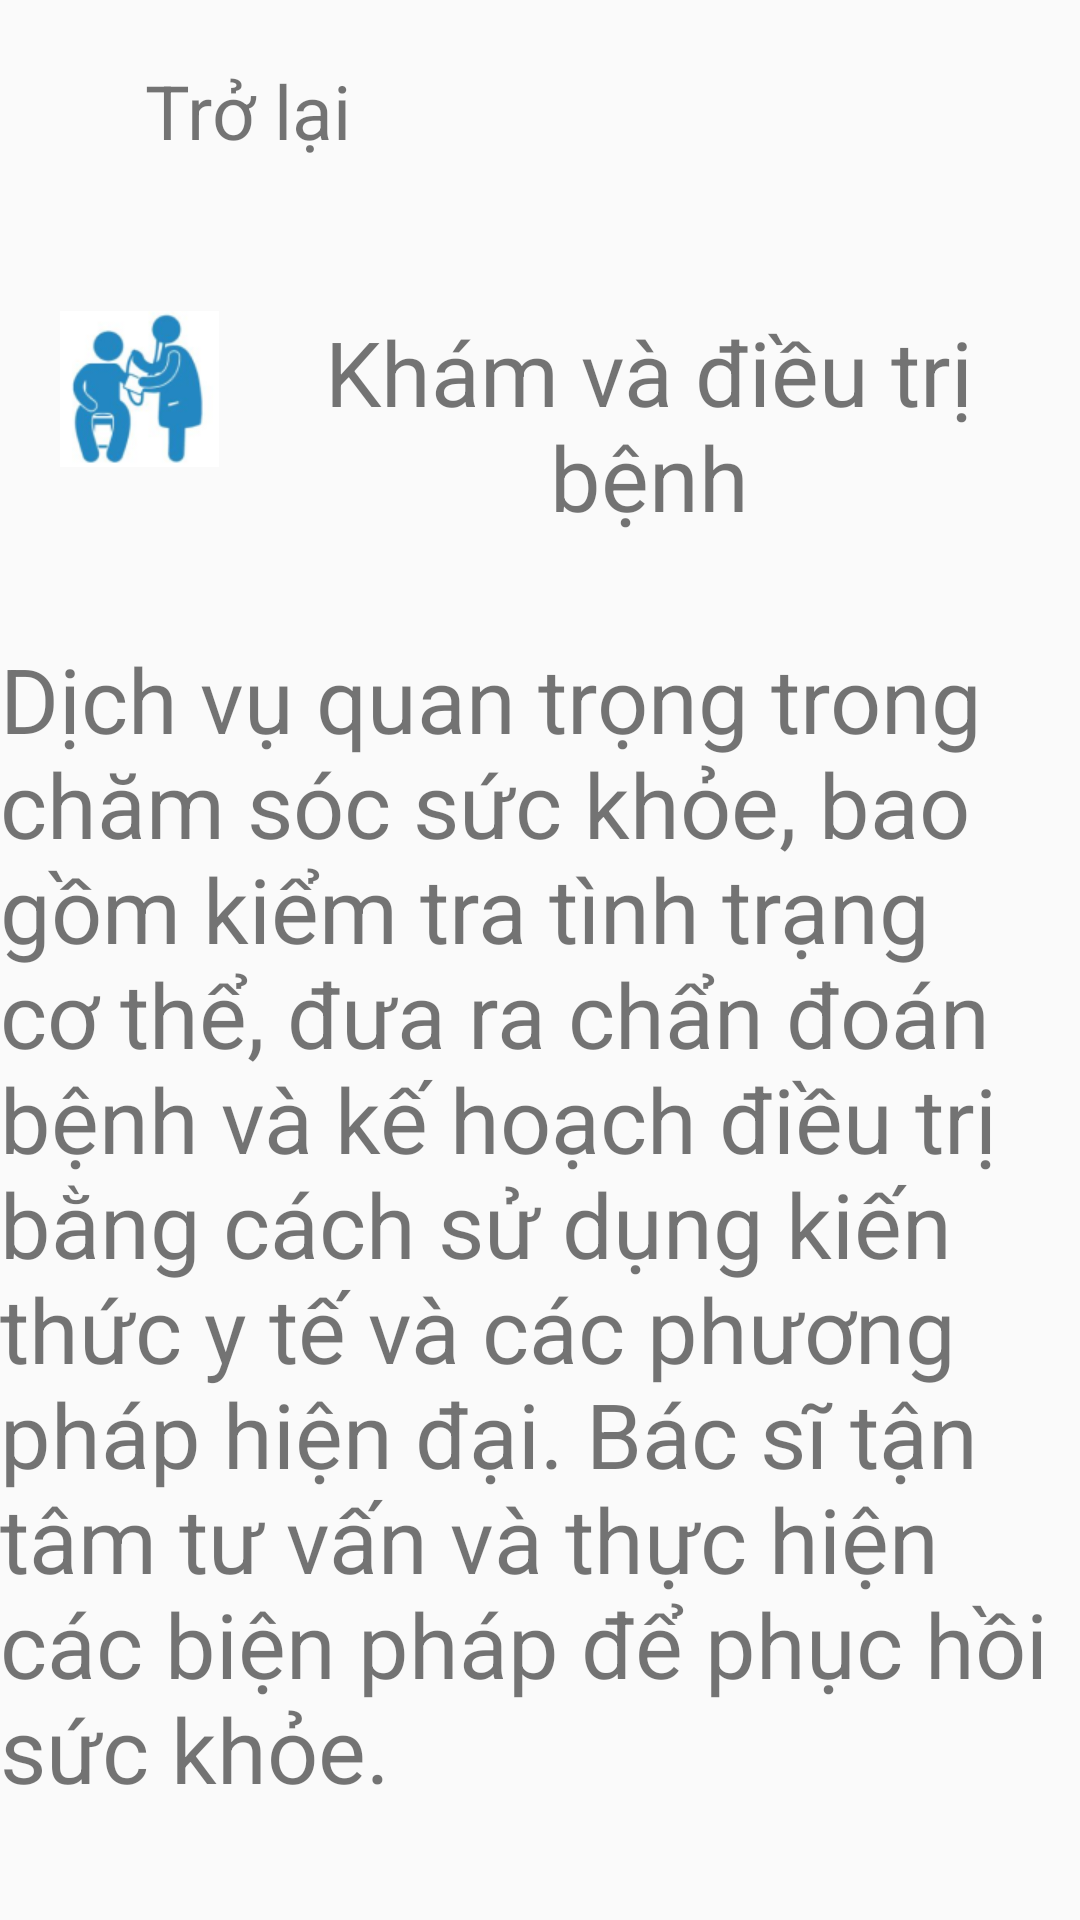

The Android layout XML behind this screen, and the referenced resources:
<!-- AndroidManifest.xml: application theme Theme.AppCompat.Light.NoActionBar -->
<!-- res/layout/activity_kham_va_dieu_tri.xml -->
<?xml version="1.0" encoding="utf-8"?>
<LinearLayout xmlns:android="http://schemas.android.com/apk/res/android"
    xmlns:app="http://schemas.android.com/apk/res-auto"
    xmlns:tools="http://schemas.android.com/tools"
    android:layout_width="match_parent"
    android:layout_height="match_parent"
    android:orientation="vertical"
    tools:context=".KhamVaDieuTriActivity">


    <LinearLayout
        android:layout_width="match_parent"
        android:layout_height="wrap_content"
        android:orientation="horizontal">

        <Button
            android:id="@+id/imgBack"
            android:layout_width="26.3dp"
            android:layout_height="25.82dp"
            android:layout_alignParentLeft="true"
            android:layout_alignParentTop="true"
            android:layout_marginLeft="22dp"
            android:layout_marginTop="20dp"
            android:background="@drawable/img_10" />

        <TextView
            android:id="@+id/textView16"
            android:layout_width="wrap_content"
            android:layout_height="wrap_content"
            android:layout_marginTop="20dp"
            android:layout_weight="1"
            android:textSize="25dp"
            android:text="Trở lại" />
    </LinearLayout>

    <LinearLayout
        android:layout_width="match_parent"
        android:layout_height="139dp"
        android:orientation="horizontal">

        <View
            android:id="@+id/imgkham"
            android:layout_width="53dp"
            android:layout_height="52dp"
            android:layout_alignParentLeft="true"
            android:layout_alignParentTop="true"
            android:layout_marginLeft="20dp"
            android:layout_marginTop="50dp"
            android:background="@drawable/img_24" />

        <TextView
            android:id="@+id/textView14"
            android:layout_width="match_parent"
            android:layout_height="wrap_content"
            android:layout_marginTop="50dp"
            android:gravity="center"
            android:text="Khám và điều trị bệnh"
            android:textSize="30dp" />
    </LinearLayout>

    <TextView
        android:id="@+id/textView15"
        android:layout_width="match_parent"
        android:layout_height="wrap_content"
        android:layout_marginTop="20dp"
        android:textSize="30dp"
        android:gravity="left"
        android:text="Dịch vụ quan trọng trong chăm sóc sức khỏe, bao gồm kiểm tra tình trạng cơ thể, đưa ra chẩn đoán bệnh và kế hoạch điều trị bằng cách sử dụng kiến thức y tế và các phương pháp hiện đại. Bác sĩ tận tâm tư vấn và thực hiện các biện pháp để phục hồi sức khỏe." />
</LinearLayout>
<!-- resources referenced by this layout -->
<resources>
  <!-- drawable img_24: png bitmap (drawable, 15440 bytes) -->
</resources>
